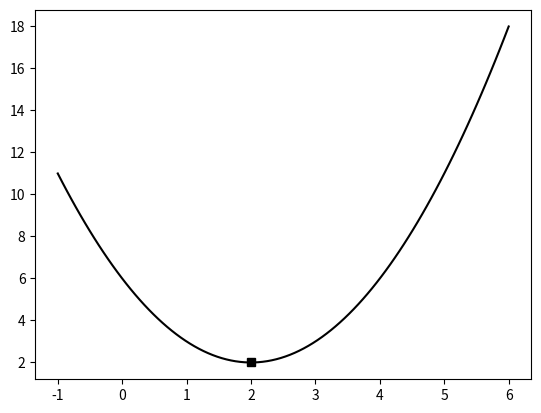

This figure's Python source:
import numpy as np
import matplotlib.pyplot as plt

f = lambda x: x**2 - 4*x+6
x =np.linspace(-1,6,100)
print(x)

y=f(x)

plt.plot(x,y,'k-')
plt.plot(2,2,'sk')
plt.show()